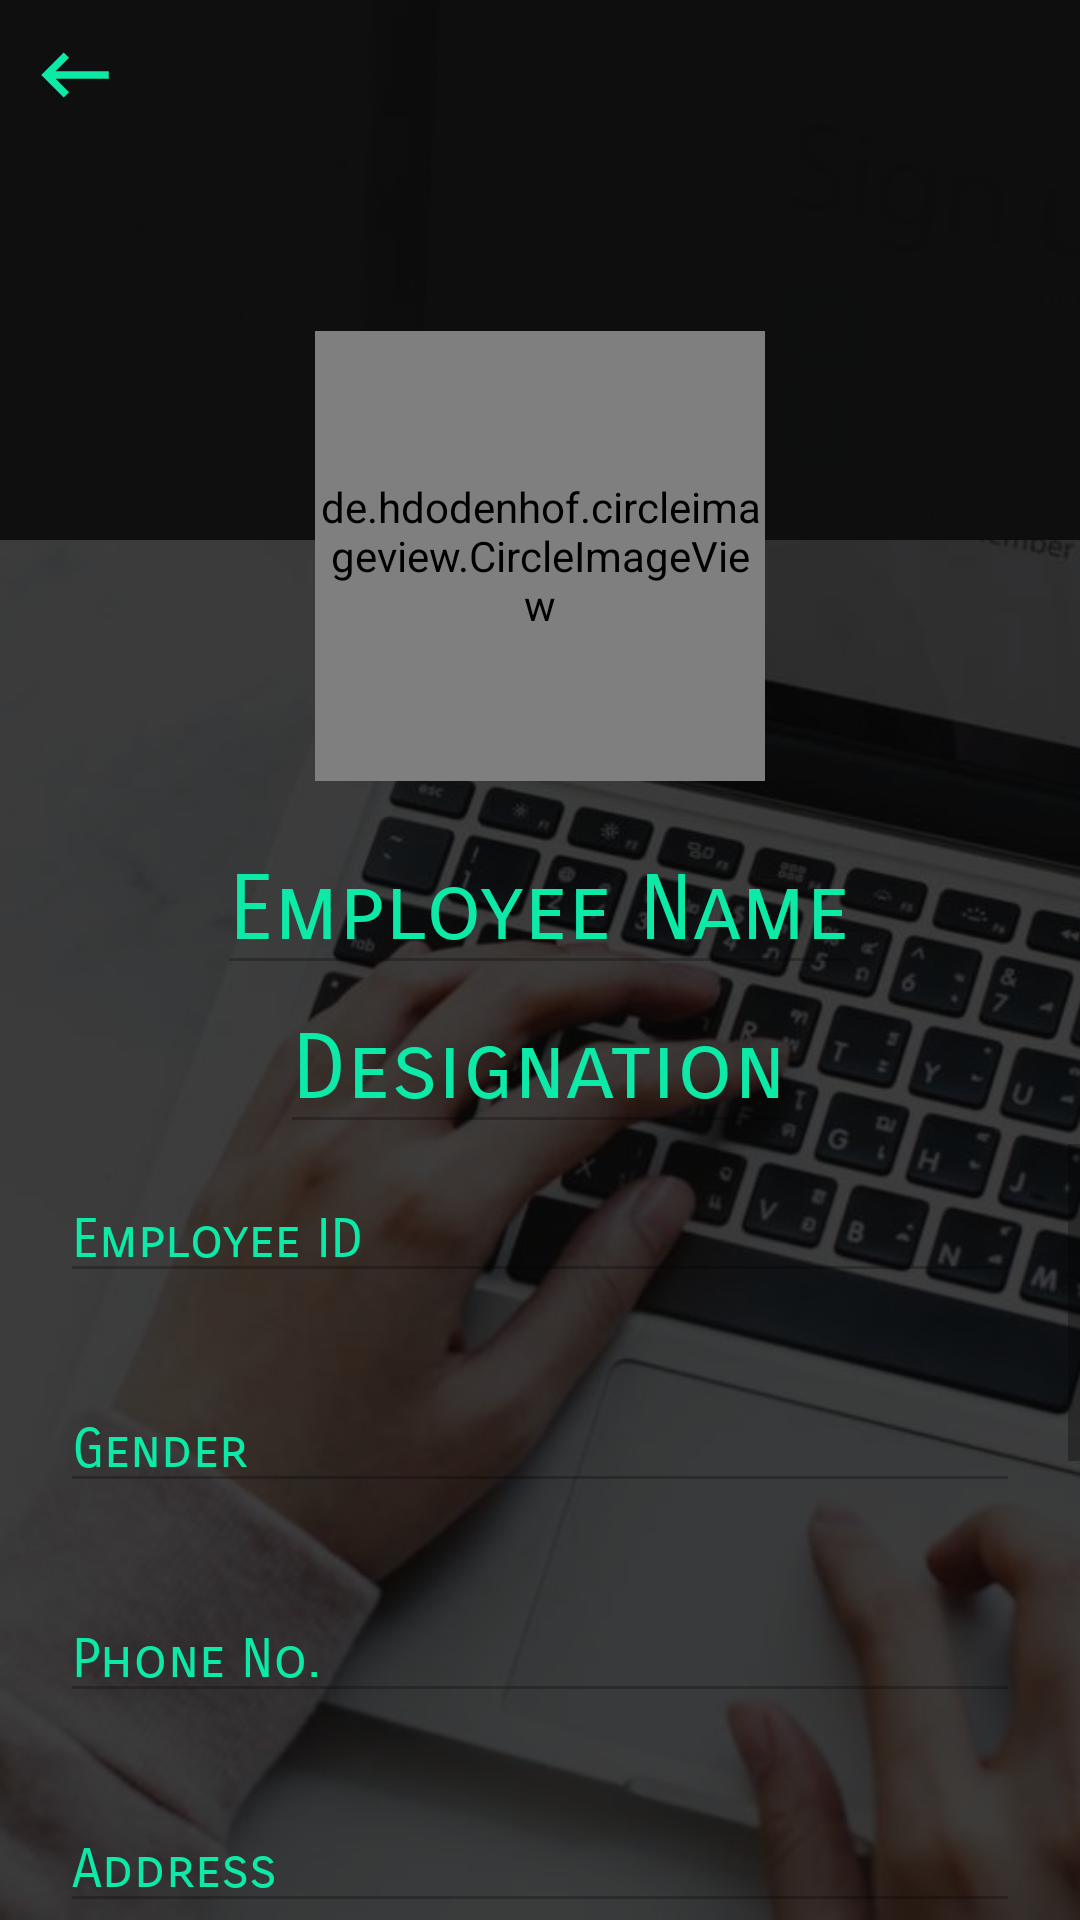

Write the Android layout XML for this screen, with the resource values it uses.
<!-- AndroidManifest.xml: application theme AppTheme -->
<!-- res/layout/activity_employee_profile.xml -->
<?xml version="1.0" encoding="utf-8"?>
<RelativeLayout xmlns:android="http://schemas.android.com/apk/res/android"
    xmlns:app="http://schemas.android.com/apk/res-auto"
    xmlns:tools="http://schemas.android.com/tools"
    android:layout_width="match_parent"
    android:layout_height="match_parent"
    tools:context=".Employee_profile">

        <ImageView
            android:layout_width="match_parent"
            android:layout_height="match_parent"
            android:src="@drawable/login"
            android:scaleType="centerCrop"/>
        <View
            android:layout_width="match_parent"
            android:layout_height="match_parent"
            android:background="#C6080808"
            />
    <LinearLayout
        android:layout_width="match_parent"
        android:layout_height="180dp"
        android:background="#F30E0D0D"
        android:id="@+id/layer1"
        >
        <RelativeLayout
            android:layout_width="match_parent"
            android:layout_height="match_parent">


                <ImageView
                    android:layout_width="50dp"
                    android:layout_height="50dp"
                    android:src="@drawable/back"
                    android:padding="10dp"
                    android:onClick="emppro_back"/>

        </RelativeLayout>
    </LinearLayout>
    <de.hdodenhof.circleimageview.CircleImageView
        android:id="@+id/circle_image"
        android:layout_width="150dp"
        android:layout_height="150dp"
        app:civ_border_width="2dp"
        app:civ_border_color="#0DE9A7"
        android:src="@drawable/image"
        android:layout_below="@+id/layer1"
        android:layout_centerHorizontal="true"
        android:layout_marginTop="-70dp"
        android:onClick="change_photo"/>

    <EditText
        android:id="@+id/emp_name"
        android:layout_width="wrap_content"
        android:layout_height="wrap_content"
        android:text="Employee Name"
        android:fontFamily="sans-serif-smallcaps"
        android:textSize="30dp"
        android:textColor="#0DE9A7"
        android:maxLines="1"
        android:imeOptions="actionNext"
        android:layout_below="@id/circle_image"
        android:layout_centerHorizontal="true"
        android:layout_marginTop="15dp"
        android:enabled="false"/>
    <EditText
        android:id="@+id/designation"
        android:layout_width="wrap_content"
        android:layout_height="wrap_content"
        android:text="Designation"
        android:fontFamily="sans-serif-smallcaps"
        android:textSize="30dp"
        android:maxLines="1"
        android:imeOptions="actionNext"
        android:textColor="#0DE9A7"
        android:layout_below="@id/emp_name"
        android:layout_centerHorizontal="true"
        android:enabled="false"/>
    <ScrollView
        android:layout_width="match_parent"
        android:layout_height="match_parent"
        android:layout_below="@id/designation">
    <LinearLayout
        android:layout_width="match_parent"
        android:layout_height="match_parent"
        android:orientation="vertical"


        >
        <android.support.design.widget.TextInputLayout

            android:layout_width="match_parent"
            android:layout_height="wrap_content"
            app:errorEnabled="true"
            android:textColorHint="#0DE9A7">

            <android.support.design.widget.TextInputEditText
               android:id="@+id/emp_id"
                android:layout_width="match_parent"
                android:layout_height="wrap_content"
                android:hint="Employee ID"
                android:text=""
                android:enabled="false"
                android:maxLines="1"
                android:inputType="text"
                android:imeOptions="actionNext"
                android:layout_marginLeft="20dp"
                android:layout_marginRight="20dp"
                android:fontFamily="sans-serif-smallcaps"
                android:textColor="#ffffff"/>
        </android.support.design.widget.TextInputLayout>
        <android.support.design.widget.TextInputLayout

            android:layout_width="match_parent"
            android:layout_height="wrap_content"
            app:errorEnabled="true"
            android:textColorHint="#0DE9A7">

            <android.support.design.widget.TextInputEditText
                android:id="@+id/gender"
                android:layout_width="match_parent"
                android:layout_height="wrap_content"
                android:hint="Gender"
                android:text=""
                android:enabled="false"
                android:maxLines="1"
                android:inputType="text"
                android:imeOptions="actionNext"
                android:layout_marginLeft="20dp"
                android:layout_marginRight="20dp"
                android:fontFamily="sans-serif-smallcaps"
                android:textColor="#ffffff"/>
        </android.support.design.widget.TextInputLayout>

        <android.support.design.widget.TextInputLayout

            android:layout_width="match_parent"
            android:layout_height="wrap_content"
            app:errorEnabled="true"
            android:textColorHint="#0DE9A7">

            <android.support.design.widget.TextInputEditText
                android:id="@+id/Phoneno"
                android:layout_width="match_parent"
                android:layout_height="wrap_content"
                android:hint="Phone No."
                android:maxLines="1"
                android:text=""
                android:inputType="phone"
                android:enabled="false"
                android:imeOptions="actionNext"
                android:layout_marginLeft="20dp"
                android:layout_marginRight="20dp"
                android:fontFamily="sans-serif-smallcaps"
                android:textColor="#ffffff"/>
        </android.support.design.widget.TextInputLayout>
        <android.support.design.widget.TextInputLayout

            android:layout_width="match_parent"
            android:layout_height="wrap_content"
            app:errorEnabled="true"
            android:textColorHint="#0DE9A7">

            <android.support.design.widget.TextInputEditText
                android:id="@+id/address"
                android:layout_width="match_parent"
                android:layout_height="wrap_content"
                android:hint="Address"
                android:maxLines="1"
                android:inputType="text"
                android:text=""
                android:enabled="false"
                android:imeOptions="actionNext"
                android:layout_marginLeft="20dp"
                android:layout_marginRight="20dp"
                android:fontFamily="sans-serif-smallcaps"
                android:textColor="#ffffff"/>
        </android.support.design.widget.TextInputLayout>
        <android.support.design.widget.TextInputLayout

            android:layout_width="match_parent"
            android:layout_height="wrap_content"
            app:errorEnabled="true"
            android:textColorHint="#0DE9A7">

            <android.support.design.widget.TextInputEditText
                android:id="@+id/blood_grp"
                android:layout_width="match_parent"
                android:layout_height="wrap_content"
                android:hint="Blood Group"
                android:layout_marginLeft="20dp"
                android:layout_marginRight="20dp"
                android:text=""
                android:maxLines="1"
                android:fontFamily="sans-serif-smallcaps"
                android:inputType="text"
                android:imeOptions="actionNext"
                android:enabled="false"
                android:textColor="#ffffff"/>
        </android.support.design.widget.TextInputLayout>
        <android.support.design.widget.TextInputLayout

            android:layout_width="match_parent"
            android:layout_height="wrap_content"
            app:errorEnabled="true"
            android:textColorHint="#0DE9A7">

            <android.support.design.widget.TextInputEditText
                android:id="@+id/Dob"
                android:layout_width="match_parent"
                android:layout_height="wrap_content"
                android:hint="D.O.B"
                android:text=""
                android:maxLines="1"
                android:enabled="false"
                android:inputType="date"
                android:imeOptions="actionDone"
                android:layout_marginLeft="20dp"
                android:layout_marginRight="20dp"
                android:fontFamily="sans-serif-smallcaps"
                android:textColor="#ffffff"/>
        </android.support.design.widget.TextInputLayout>
        <android.support.design.widget.TextInputLayout

            android:layout_width="match_parent"
            android:layout_height="wrap_content"
            app:errorEnabled="true"
            android:textColorHint="#0DE9A7">

            <android.support.design.widget.TextInputEditText
                android:id="@+id/empemail"
                 android:layout_width="match_parent"
                 android:layout_height="wrap_content"
                android:hint="E-mail"
                android:layout_marginLeft="20dp"
                android:layout_marginRight="20dp"
                android:text=""
                android:maxLines="1"
                android:inputType="textEmailAddress"
                android:imeOptions="actionDone"
                android:enabled="false"
                android:textColor="#ffffff"/>
    </android.support.design.widget.TextInputLayout>



        <Button
            android:id="@+id/button"
            android:layout_width="match_parent"
            android:layout_height="wrap_content"
            android:background="@drawable/stroke_green"
            android:text="Change Password"
            android:textColor="#0DE9A7"
            android:textSize="20dp"
            android:onClick="changee_password"
            android:visibility="invisible"
            />
        <Button
            android:onClick="save_details"
            android:id="@+id/button_details"
            android:layout_width="match_parent"
            android:layout_height="wrap_content"
            android:background="@drawable/green_view"
            android:text="Save Details"
            android:textColor="#ffffff"
            android:textSize="20dp"
            android:visibility="invisible"
            android:layout_marginTop="20dp"

            />
        <RelativeLayout
            android:layout_width="match_parent"
            android:layout_height="match_parent"
            android:onClick="edit_edetails">
            <TextView
                android:id="@+id/edit_txt"
                android:layout_width="wrap_content"
                android:layout_height="wrap_content"
                android:text="Edit Text"
                android:textSize="20dp"
                android:visibility="visible"
                android:textStyle="bold"

                android:layout_centerHorizontal="true"
                android:fontFamily="sans-serif-smallcaps"
                android:textColor="#0DE9A7"/>
            <ImageView
                android:id="@+id/edit_img"
                android:layout_width="wrap_content"
                android:layout_height="wrap_content"
                android:src="@drawable/edit"
                android:visibility="visible"
                android:layout_toRightOf="@+id/edit_txt"
               />
        </RelativeLayout>
    </LinearLayout>
    </ScrollView>

    </RelativeLayout>
<!-- resources referenced by this layout -->
<resources>
  <!-- drawable back (drawable-anydpi) -->
  <vector xmlns:android="http://schemas.android.com/apk/res/android"
      android:width="24dp"
      android:height="24dp"
      android:viewportWidth="24"
      android:viewportHeight="24"
      android:tint="#0DE9A7">
      <path
          android:fillColor="#FF000000"
          android:pathData="M21,11H6.83l3.58,-3.59L9,6l-6,6 6,6 1.41,-1.41L6.83,13H21z"/>
  </vector>
  <!-- drawable edit (drawable-anydpi) -->
  <vector xmlns:android="http://schemas.android.com/apk/res/android"
      android:width="24dp"
      android:height="24dp"
      android:viewportWidth="24"
      android:viewportHeight="24"
      android:tint="#0DE9A7">
      <path
          android:fillColor="#FF000000"
          android:pathData="M3,17.25V21h3.75L17.81,9.94l-3.75,-3.75L3,17.25zM20.71,7.04c0.39,-0.39 0.39,-1.02 0,-1.41l-2.34,-2.34c-0.39,-0.39 -1.02,-0.39 -1.41,0l-1.83,1.83 3.75,3.75 1.83,-1.83z"/>
  </vector>
  <!-- drawable green_view (drawable) -->
  <?xml version="1.0" encoding="utf-8"?>
  <shape xmlns:android="http://schemas.android.com/apk/res/android"
      android:shape="rectangle">
     <solid android:color="#0DE9A7"></solid>
      <corners android:radius="20dp"></corners>
  
  </shape>
  <!-- drawable image: png bitmap (drawable-xhdpi, 379 bytes) -->
  <!-- drawable login: jpg bitmap (drawable, 94387 bytes) -->
  <!-- drawable stroke_green (drawable) -->
  <?xml version="1.0" encoding="utf-8"?>
  <shape xmlns:android="http://schemas.android.com/apk/res/android"
      android:shape="rectangle">
      <stroke android:color="#0DE9A7"
          android:width="3dp"
          ></stroke>
  <corners android:radius="20dp"
  ></corners>
  </shape>
  <style name="AppTheme" parent="Theme.AppCompat.Light.NoActionBar">
          
          <item name="colorPrimary">@color/colorPrimary</item>
          <item name="colorPrimaryDark">@color/colorPrimaryDark</item>
          <item name="colorAccent">@color/colorAccent</item>
      </style>
  <color name="colorPrimary">#008577</color>
  <color name="colorPrimaryDark">#00574B</color>
  <color name="colorAccent">#0DE9A7</color>
</resources>
